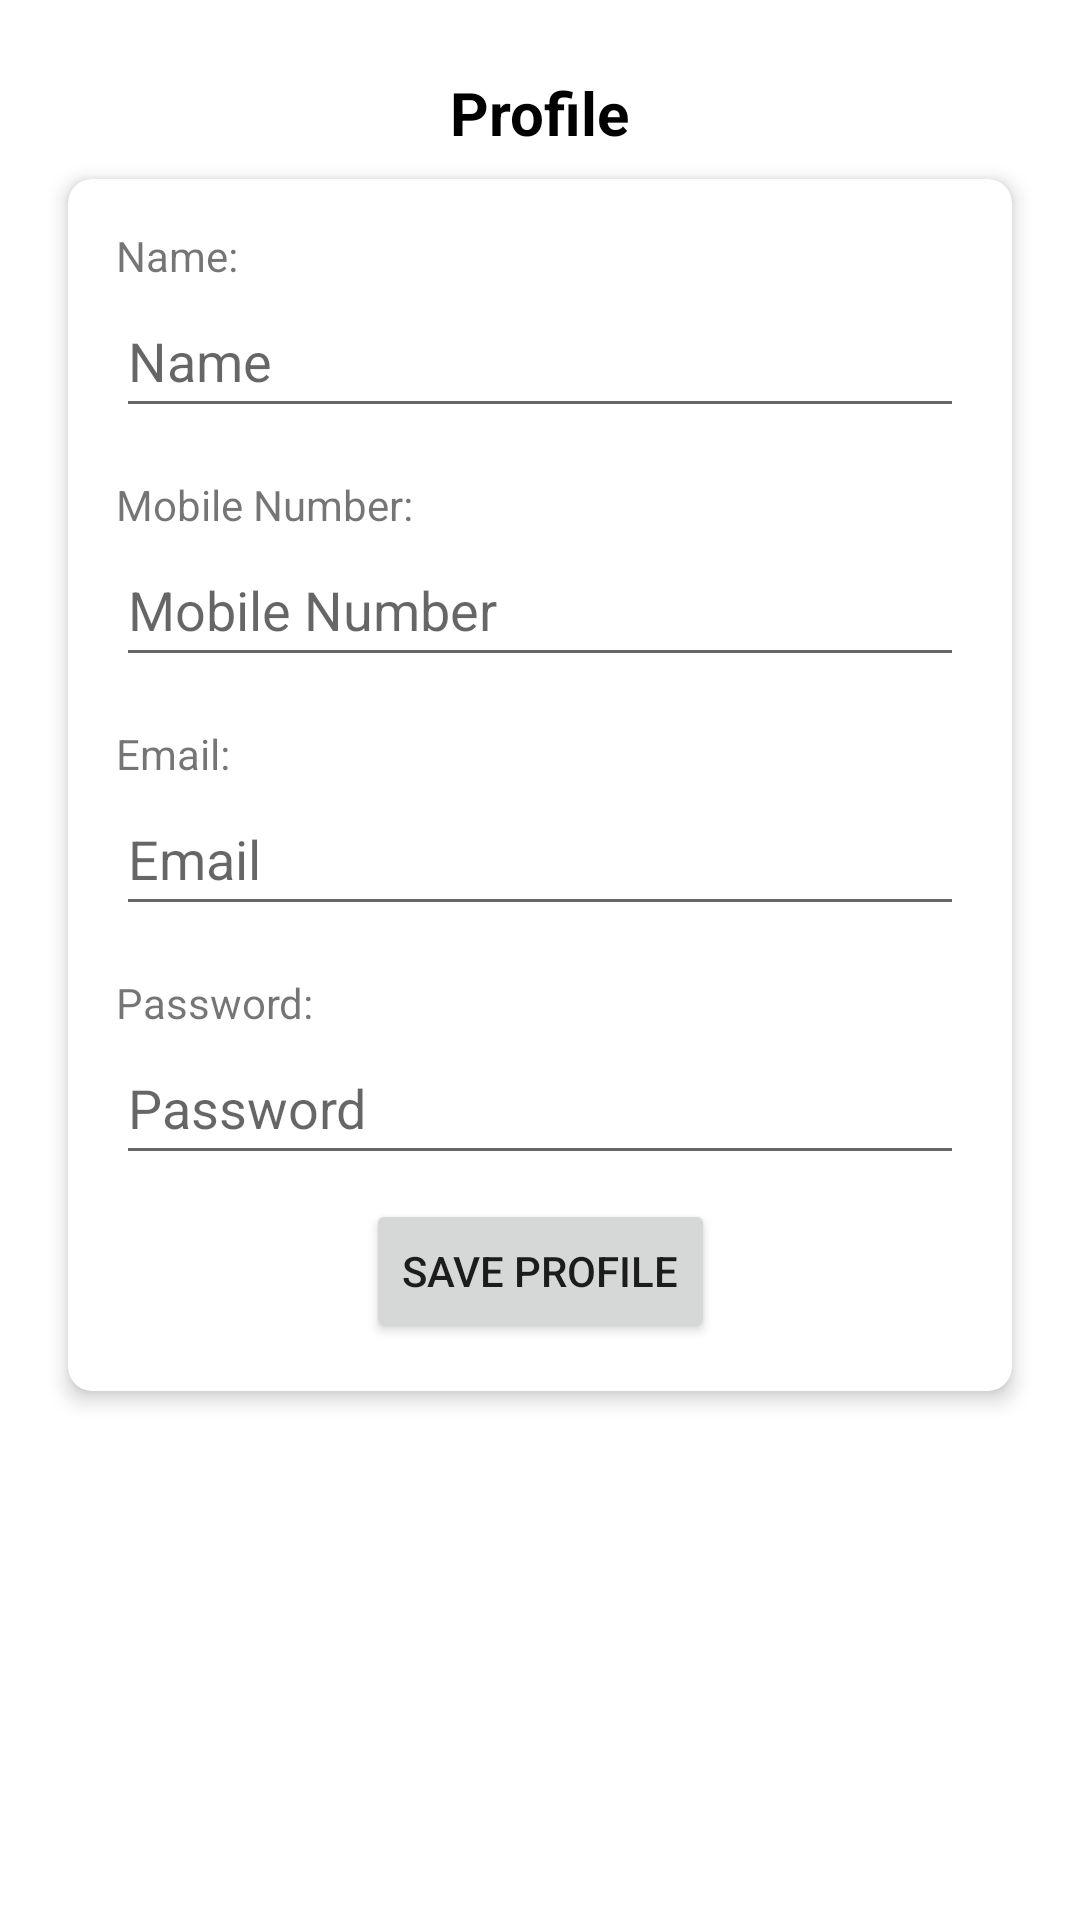

Write the Android layout XML for this screen, with the resource values it uses.
<!-- AndroidManifest.xml: application theme Theme.DoctorConsultationApp -->
<!-- res/layout/fragment_profile.xml -->
<?xml version="1.0" encoding="utf-8"?>
<ScrollView
    android:layout_width="match_parent"
    android:layout_height="match_parent"
    xmlns:android="http://schemas.android.com/apk/res/android"
    android:orientation="vertical" >

    <androidx.constraintlayout.widget.ConstraintLayout xmlns:android="http://schemas.android.com/apk/res/android"
        xmlns:tools="http://schemas.android.com/tools"
        android:layout_width="match_parent"
        android:layout_height="match_parent"
        xmlns:app="http://schemas.android.com/apk/res-auto"
        android:padding="16dp"
        tools:context=".ui.fragment.ProfileFragment">

        <TextView
            android:id="@+id/lblProfile"
            android:layout_width="wrap_content"
            android:layout_height="wrap_content"
            android:text="Profile"
            android:textStyle="bold"
            android:textColor="@color/black"
            android:textSize="20sp"
            android:layout_marginVertical="8dp"
            app:layout_constraintEnd_toEndOf="parent"
            app:layout_constraintStart_toStartOf="parent"
            app:layout_constraintTop_toTopOf="parent" />

        <androidx.cardview.widget.CardView
            android:layout_width="0dp"
            android:layout_height="wrap_content"
            app:cardCornerRadius="8dp"
            app:cardElevation="4dp"
            app:cardUseCompatPadding="true"
            app:layout_constraintEnd_toEndOf="parent"
            app:layout_constraintStart_toStartOf="parent"
            app:layout_constraintTop_toBottomOf="@id/lblProfile">

            <androidx.constraintlayout.widget.ConstraintLayout
                android:layout_width="match_parent"
                android:layout_height="match_parent"
                android:padding="16dp">

                <TextView
                    android:id="@+id/lblName"
                    android:layout_width="wrap_content"
                    android:layout_height="wrap_content"
                    android:text="Name: "
                    app:layout_constraintStart_toStartOf="parent"
                    app:layout_constraintTop_toTopOf="parent" />

                <EditText
                    android:id="@+id/etName"
                    android:layout_width="match_parent"
                    android:layout_height="48dp"
                    android:hint="Name"
                    android:textColor="@color/black"
                    app:layout_constraintTop_toBottomOf="@id/lblName"
                    app:layout_constraintStart_toStartOf="parent"/>

                <TextView
                    android:id="@+id/lblMobileNumber"
                    android:layout_width="wrap_content"
                    android:layout_height="wrap_content"
                    android:text="Mobile Number: "
                    android:layout_marginTop="16dp"
                    app:layout_constraintStart_toStartOf="parent"
                    app:layout_constraintTop_toBottomOf="@id/etName" />

                <EditText
                    android:id="@+id/etMobileNumber"
                    android:layout_width="match_parent"
                    android:layout_height="48dp"
                    android:hint="Mobile Number"
                    android:textColor="@color/black"
                    app:layout_constraintTop_toBottomOf="@id/lblMobileNumber"
                    app:layout_constraintStart_toStartOf="parent"/>

                <TextView
                    android:id="@+id/lblEmail"
                    android:layout_width="wrap_content"
                    android:layout_height="wrap_content"
                    android:text="Email: "
                    android:layout_marginTop="16dp"
                    app:layout_constraintStart_toStartOf="parent"
                    app:layout_constraintTop_toBottomOf="@id/etMobileNumber" />

                <EditText
                    android:id="@+id/etEmail"
                    android:layout_width="match_parent"
                    android:layout_height="48dp"
                    android:hint="Email"
                    android:textColor="@color/black"
                    android:clickable="false"
                    android:focusable="false"
                    app:layout_constraintTop_toBottomOf="@id/lblEmail"
                    app:layout_constraintStart_toStartOf="parent"/>

                <TextView
                    android:id="@+id/lblPassword"
                    android:layout_width="wrap_content"
                    android:layout_height="wrap_content"
                    android:text="Password: "
                    android:layout_marginTop="16dp"
                    app:layout_constraintStart_toStartOf="parent"
                    app:layout_constraintTop_toBottomOf="@id/etEmail" />

                <EditText
                    android:id="@+id/etPassword"
                    android:layout_width="match_parent"
                    android:layout_height="48dp"
                    android:hint="Password"
                    android:textColor="@color/black"
                    app:layout_constraintTop_toBottomOf="@id/lblPassword"
                    app:layout_constraintStart_toStartOf="parent"/>

                <Button
                    android:id="@+id/btnSaveProfile"
                    android:layout_width="wrap_content"
                    android:layout_height="wrap_content"
                    android:text="Save Profile"
                    android:layout_marginTop="8dp"
                    app:layout_constraintTop_toBottomOf="@id/etPassword"
                    app:layout_constraintStart_toStartOf="parent"
                    app:layout_constraintEnd_toEndOf="parent" />


            </androidx.constraintlayout.widget.ConstraintLayout>

        </androidx.cardview.widget.CardView>

    </androidx.constraintlayout.widget.ConstraintLayout>

</ScrollView>
<!-- resources referenced by this layout -->
<resources>
  <style name="Theme.DoctorConsultationApp" parent="Theme.MaterialComponents.DayNight.DarkActionBar">
          
          <item name="colorPrimary">@color/purple_500</item>
          <item name="colorPrimaryVariant">@color/purple_700</item>
          <item name="colorOnPrimary">@color/white</item>
          
          <item name="colorSecondary">@color/teal_200</item>
          <item name="colorSecondaryVariant">@color/teal_700</item>
          <item name="colorOnSecondary">@color/black</item>
          
          <item name="android:statusBarColor">?attr/colorPrimaryVariant</item>
          
      </style>
  <!-- not gathered from this repository: default colours our renderer supplied (Android Studio template values) -->
  <color name="purple_500">#FF6200EE</color>
  <color name="purple_700">#FF3700B3</color>
  <color name="teal_200">#FF03DAC5</color>
  <color name="teal_700">#FF018786</color>
  <color name="black">#FF000000</color>
  <color name="white">#FFFFFFFF</color>
</resources>
